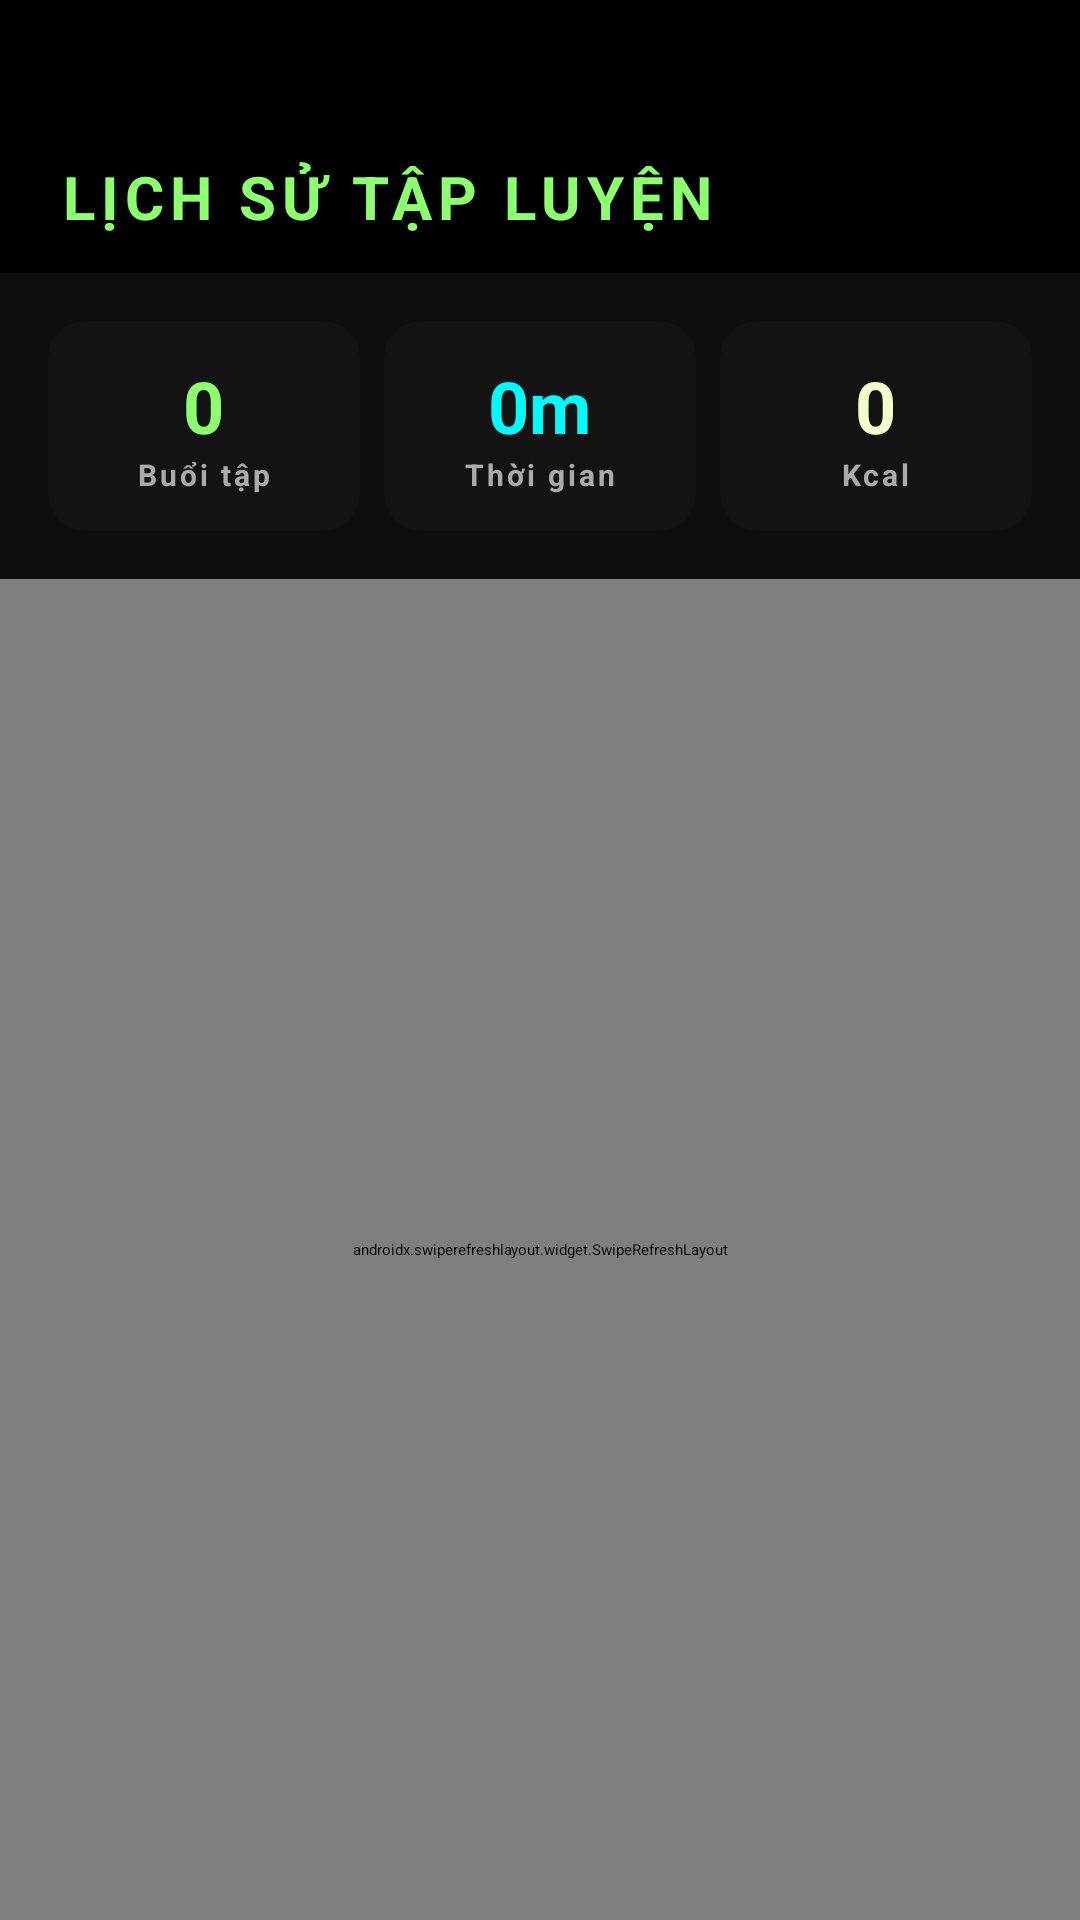

Produce the Android XML layout that renders to this screen, including the resource entries it uses.
<!-- AndroidManifest.xml: application theme Theme.Music_app -->
<!-- res/layout/fragment_history.xml -->
<?xml version="1.0" encoding="utf-8"?>
<LinearLayout xmlns:android="http://schemas.android.com/apk/res/android"
    android:layout_width="match_parent"
    android:layout_height="match_parent"
    android:orientation="vertical"
    android:background="@color/background">


    <LinearLayout
        android:layout_width="match_parent"
        android:layout_height="wrap_content"
        android:background="@color/surface_container_lowest"
        android:paddingTop="52dp"
        android:paddingBottom="12dp"
        android:paddingHorizontal="20dp"
        android:orientation="horizontal"
        android:gravity="center_vertical">

        <TextView
            android:text="LỊCH SỬ TẬP LUYỆN"
            android:textColor="@color/primary"
            android:textSize="20sp"
            android:textStyle="bold"
            android:letterSpacing="0.1"
            android:layout_width="0dp"
            android:layout_height="wrap_content"
            android:layout_weight="1" />
    </LinearLayout>


    <LinearLayout
        android:layout_width="match_parent"
        android:layout_height="wrap_content"
        android:orientation="horizontal"
        android:padding="16dp"
        android:gravity="center">

        <androidx.cardview.widget.CardView
            android:layout_width="0dp"
            android:layout_height="wrap_content"
            android:layout_weight="1"
            android:layout_marginEnd="8dp"
            app:cardBackgroundColor="@color/surface_container_low"
            app:cardCornerRadius="12dp"
            app:cardElevation="0dp"
            xmlns:app="http://schemas.android.com/apk/res-auto">
            <LinearLayout
                android:layout_width="match_parent"
                android:layout_height="wrap_content"
                android:orientation="vertical"
                android:padding="12dp"
                android:gravity="center">
                <TextView android:id="@+id/tv_total_sessions"
                    android:layout_width="wrap_content" android:layout_height="wrap_content"
                    android:text="0" android:textColor="@color/primary"
                    android:textSize="24sp" android:textStyle="bold" />
                <TextView android:layout_width="wrap_content" android:layout_height="wrap_content"
                    android:text="Buổi tập" android:textColor="@color/on_surface_variant"
                    android:textSize="10sp" android:textStyle="bold" android:letterSpacing="0.1" />
            </LinearLayout>
        </androidx.cardview.widget.CardView>

        <androidx.cardview.widget.CardView
            android:layout_width="0dp"
            android:layout_height="wrap_content"
            android:layout_weight="1"
            android:layout_marginEnd="8dp"
            app:cardBackgroundColor="@color/surface_container_low"
            app:cardCornerRadius="12dp"
            app:cardElevation="0dp"
            xmlns:app="http://schemas.android.com/apk/res-auto">
            <LinearLayout
                android:layout_width="match_parent"
                android:layout_height="wrap_content"
                android:orientation="vertical"
                android:padding="12dp"
                android:gravity="center">
                <TextView android:id="@+id/tv_total_time"
                    android:layout_width="wrap_content" android:layout_height="wrap_content"
                    android:text="0m" android:textColor="@color/secondary"
                    android:textSize="24sp" android:textStyle="bold" />
                <TextView android:layout_width="wrap_content" android:layout_height="wrap_content"
                    android:text="Thời gian" android:textColor="@color/on_surface_variant"
                    android:textSize="10sp" android:textStyle="bold" android:letterSpacing="0.1" />
            </LinearLayout>
        </androidx.cardview.widget.CardView>

        <androidx.cardview.widget.CardView
            android:layout_width="0dp"
            android:layout_height="wrap_content"
            android:layout_weight="1"
            app:cardBackgroundColor="@color/surface_container_low"
            app:cardCornerRadius="12dp"
            app:cardElevation="0dp"
            xmlns:app="http://schemas.android.com/apk/res-auto">
            <LinearLayout
                android:layout_width="match_parent"
                android:layout_height="wrap_content"
                android:orientation="vertical"
                android:padding="12dp"
                android:gravity="center">
                <TextView android:id="@+id/tv_total_kcal"
                    android:layout_width="wrap_content" android:layout_height="wrap_content"
                    android:text="0" android:textColor="@color/tertiary"
                    android:textSize="24sp" android:textStyle="bold" />
                <TextView android:layout_width="wrap_content" android:layout_height="wrap_content"
                    android:text="Kcal" android:textColor="@color/on_surface_variant"
                    android:textSize="10sp" android:textStyle="bold" android:letterSpacing="0.1" />
            </LinearLayout>
        </androidx.cardview.widget.CardView>
    </LinearLayout>


    <androidx.swiperefreshlayout.widget.SwipeRefreshLayout
        android:id="@+id/swipe_refresh"
        android:layout_width="match_parent"
        android:layout_height="0dp"
        android:layout_weight="1">

        <androidx.recyclerview.widget.RecyclerView
            android:id="@+id/rv_sessions"
            android:layout_width="match_parent"
            android:layout_height="match_parent"
            android:paddingHorizontal="16dp"
            android:paddingBottom="16dp"
            android:clipToPadding="false" />

    </androidx.swiperefreshlayout.widget.SwipeRefreshLayout>

    <TextView
        android:id="@+id/tv_empty"
        android:layout_width="match_parent"
        android:layout_height="wrap_content"
        android:text="Chưa có buổi tập nào.\nBắt đầu tập luyện ngay! 💪"
        android:textColor="@color/on_surface_variant"
        android:textSize="14sp"
        android:gravity="center"
        android:padding="40dp"
        android:visibility="gone" />

</LinearLayout>
<!-- resources referenced by this layout -->
<resources>
  <color name="background">#0E0E0E</color>
  <color name="on_surface_variant">#ABABAB</color>
  <color name="primary">#8EFF71</color>
  <color name="secondary">#00FBFB</color>
  <color name="surface_container_low">#131313</color>
  <color name="surface_container_lowest">#000000</color>
  <color name="tertiary">#F3FFCA</color>
</resources>
